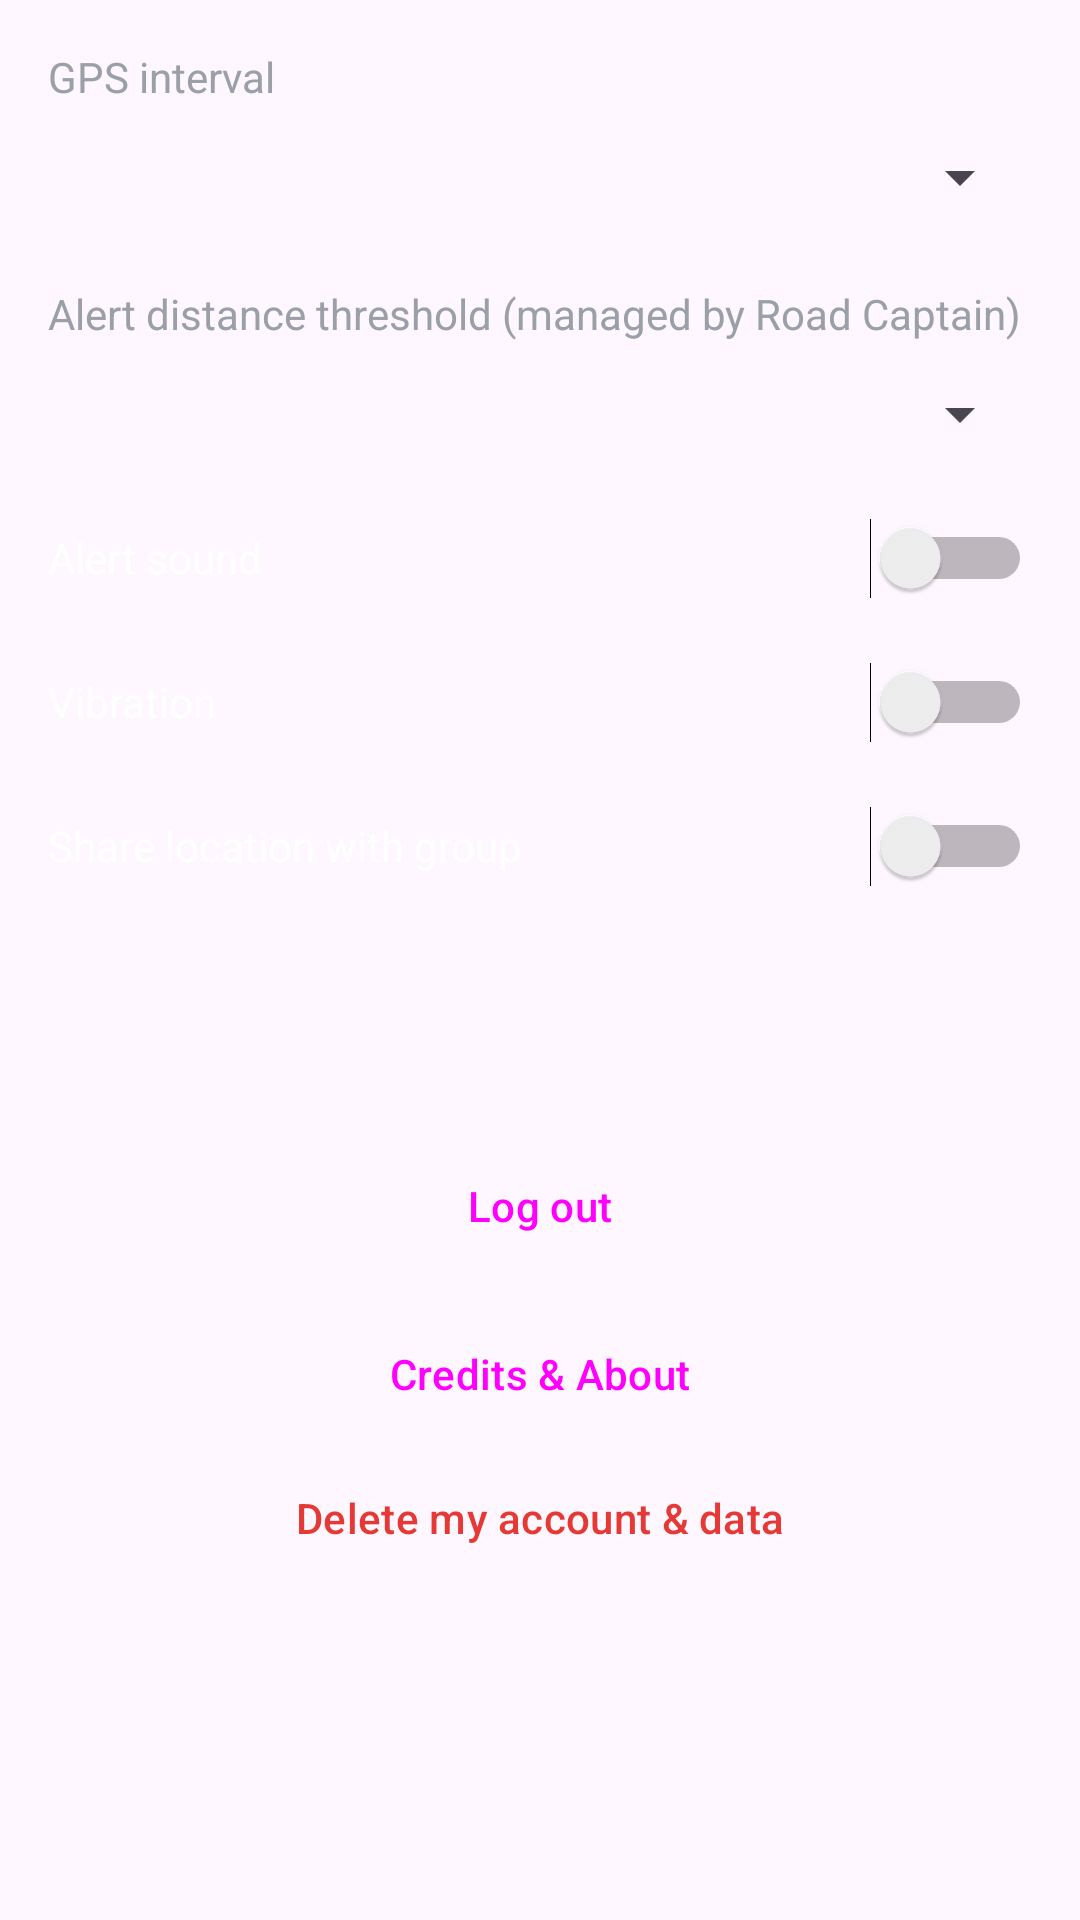

Here is an Android app screen rendered from its layout file. Give the layout XML and the strings, colors and styles it references.
<!-- AndroidManifest.xml: application theme Theme.Tracker -->
<!-- res/layout/fragment_settings.xml -->
<?xml version="1.0" encoding="utf-8"?>
<ScrollView xmlns:android="http://schemas.android.com/apk/res/android" android:layout_width="match_parent" android:layout_height="match_parent">
    <LinearLayout android:layout_width="match_parent" android:layout_height="wrap_content" android:orientation="vertical" android:padding="16dp">
        <TextView android:layout_width="wrap_content" android:layout_height="wrap_content" android:text="@string/settings_gps_interval" android:textColor="@color/text_secondary"/>
        <Spinner android:id="@+id/gpsInterval" android:layout_width="match_parent" android:layout_height="48dp"/>
        <TextView android:layout_width="wrap_content" android:layout_height="wrap_content" android:text="@string/settings_threshold" android:textColor="@color/text_secondary" android:layout_marginTop="12dp"/>
        <Spinner android:id="@+id/threshold" android:layout_width="match_parent" android:layout_height="48dp"/>
        <Switch android:id="@+id/sound" android:layout_width="match_parent" android:layout_height="48dp" android:text="@string/settings_sound" android:textColor="@color/text_primary"/>
        <Switch android:id="@+id/vibrate" android:layout_width="match_parent" android:layout_height="48dp" android:text="@string/settings_vibrate" android:textColor="@color/text_primary"/>
        <Switch android:id="@+id/share" android:layout_width="match_parent" android:layout_height="48dp" android:text="@string/settings_share" android:textColor="@color/text_primary"/>
        <Button android:id="@+id/language" style="@style/Widget.Material3.Button.OutlinedButton" android:layout_width="match_parent" android:layout_height="wrap_content" android:layout_marginTop="16dp"/>
        <Button android:id="@+id/logout" style="@style/Widget.Material3.Button.OutlinedButton" android:layout_width="match_parent" android:layout_height="wrap_content" android:text="@string/settings_logout" android:layout_marginTop="8dp"/>
        <Button android:id="@+id/credits" style="@style/Widget.Material3.Button.TextButton" android:layout_width="match_parent" android:layout_height="wrap_content" android:text="@string/settings_credits" android:layout_marginTop="8dp"/>
        <Button android:id="@+id/deleteAccount" style="@style/Widget.Material3.Button.TextButton" android:layout_width="match_parent" android:layout_height="wrap_content" android:text="@string/settings_delete" android:textColor="@color/danger"/>
    </LinearLayout>
</ScrollView>
<!-- resources referenced by this layout -->
<resources>
  <color name="danger">#E53935</color>
  <color name="text_primary">#FFFFFF</color>
  <color name="text_secondary">#9AA0A6</color>
  <string name="settings_credits">Credits &amp; About</string>
  <string name="settings_delete">Delete my account &amp; data</string>
  <string name="settings_gps_interval">GPS interval</string>
  <string name="settings_logout">Log out</string>
  <string name="settings_share">Share location with group</string>
  <string name="settings_sound">Alert sound</string>
  <string name="settings_threshold">Alert distance threshold (managed by Road Captain)</string>
  <string name="settings_vibrate">Vibration</string>
  <style name="Theme.Tracker" parent="Theme.Material3.DayNight.NoActionBar">
          <item name="colorPrimary">@color/accent</item>
          <item name="colorOnPrimary">@color/bg_dark</item>
      </style>
  <color name="accent">#22E55C</color>
  <color name="bg_dark">#0E0F11</color>
</resources>
